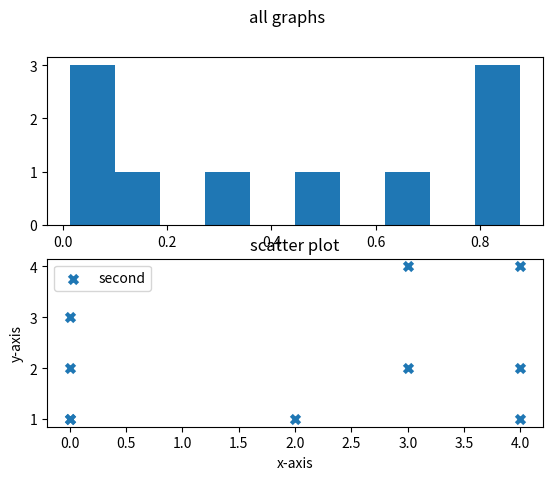

This figure's Python source:
import matplotlib.pyplot as plt
from numpy import random as r

# matplotlib.use('TkAgg')  in case of not showing plots

x = r.rand(10)
y = r.rand(10)
x2 = r.randint(5, size=10)
y2 = r.randint(5, size=10)

fig, ax = plt.subplots(2)
fig.suptitle('all graphs')

ax[0].hist(x, label='first')   # .boxplot()  plot()
plt.xlabel('x-axis')
plt.ylabel('y-axis')
ax[1].scatter(x2, y2, label='second', linewidths=3, marker='x')
plt.title('scatter plot')
plt.legend()
plt.show()

# plt.subplot(1, 2, 1)
# plt.plot(x, y)
# plt.subplot(1, 2, 2)
# plt.plot(x2, y2)
# plt.show()